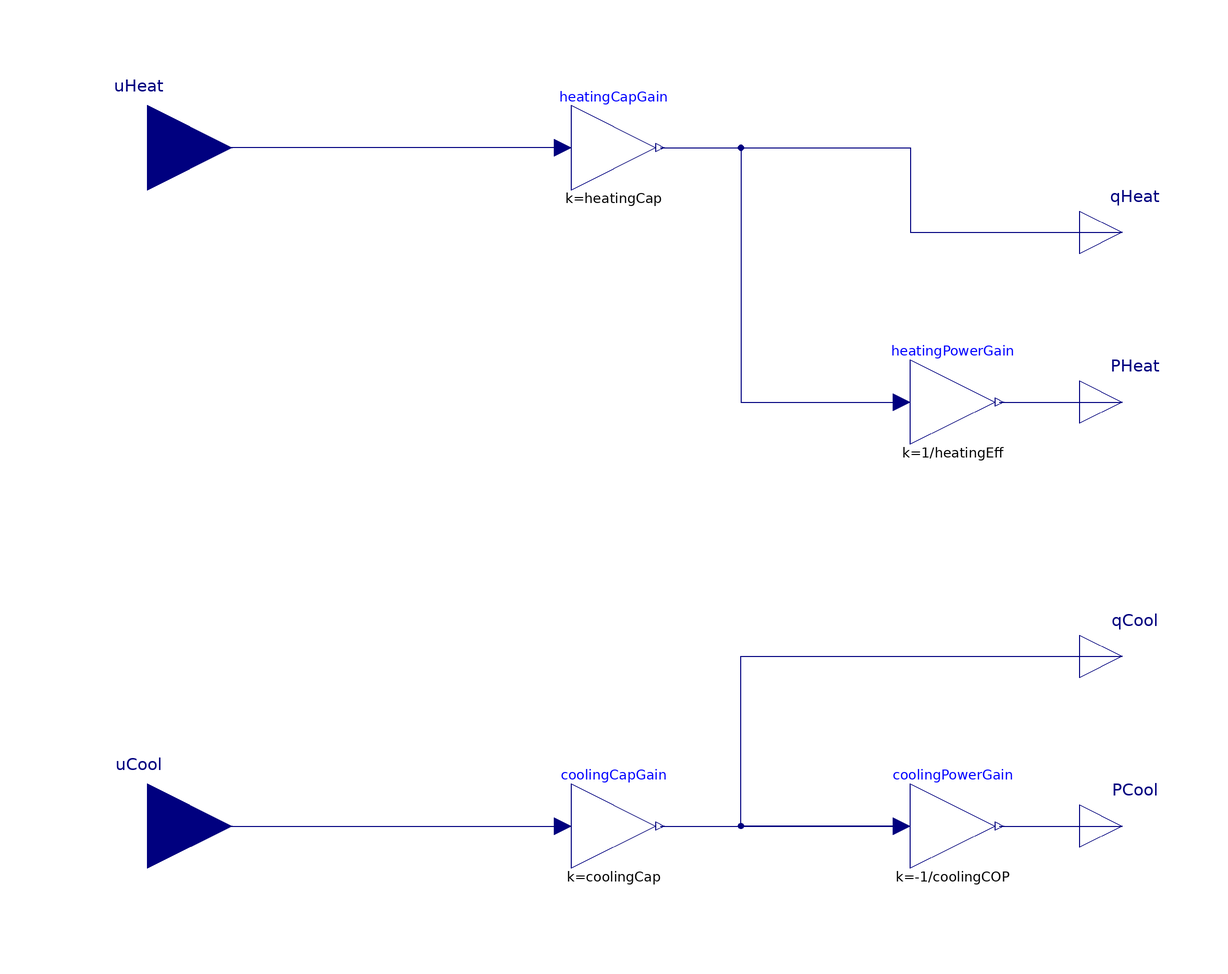

The Modelica model whose source follows is shown above as a component diagram (icons at their Placement, wires along their Line points).

model SimpleHeaterCooler
        "A simple heater and cooler with constant efficiency and COP"
        parameter Modelica.SIunits.Power heatingCap = 10000 "Capacity of heater";
        parameter Modelica.SIunits.DimensionlessRatio heatingEff = 0.99 "Efficiency of heater";
        parameter Modelica.SIunits.Power coolingCap = 10000 "Capacity of cooler";
        parameter Modelica.SIunits.DimensionlessRatio coolingCOP = 3 "COP of cooler";
        Modelica.Blocks.Math.Gain heatingCapGain(k=heatingCap)
          annotation (Placement(transformation(extent={{-20,70},{0,90}})));
        Modelica.Blocks.Math.Gain coolingCapGain(k=coolingCap)
          annotation (Placement(transformation(extent={{-20,-90},{0,-70}})));
        Modelica.Blocks.Math.Gain heatingPowerGain(k=1/heatingEff)
          annotation (Placement(transformation(extent={{60,10},{80,30}})));
        Modelica.Blocks.Math.Gain coolingPowerGain(k=-1/coolingCOP)
          annotation (Placement(transformation(extent={{60,-90},{80,-70}})));
        Modelica.Blocks.Interfaces.RealOutput PCool(unit="W") "Cooling electrical power output"
          annotation (Placement(transformation(extent={{100,-90},{120,-70}})));
        Modelica.Blocks.Interfaces.RealOutput PHeat(unit="W") "Heating electrical power output"
          annotation (Placement(transformation(extent={{100,10},{120,30}}),
              iconTransformation(extent={{100,10},{120,30}})));
        Modelica.Blocks.Interfaces.RealInput uHeat "Heating signal input"
          annotation (Placement(transformation(extent={{-140,60},{-100,100}})));
        Modelica.Blocks.Interfaces.RealInput uCool "Cooling signal input"
          annotation (Placement(transformation(extent={{-140,-100},{-100,-60}}),
              iconTransformation(extent={{-140,-100},{-100,-60}})));
        Modelica.Blocks.Interfaces.RealOutput qHeat(unit="W") "Heating heatflow output"
          annotation (Placement(transformation(extent={{100,50},{120,70}})));
        Modelica.Blocks.Interfaces.RealOutput qCool(unit="W") "Cooling heatflow output"
          annotation (Placement(transformation(extent={{100,-50},{120,-30}}),
              iconTransformation(extent={{100,-50},{120,-30}})));
      equation
        connect(heatingCapGain.y, heatingPowerGain.u) annotation (Line(points={{1,80},{
                20,80},{20,20},{58,20}},                color={0,0,127}));
        connect(coolingCapGain.y, coolingPowerGain.u) annotation (Line(points={{1,-80},
                {58,-80}},                 color={0,0,127}));
        connect(coolingPowerGain.y, PCool)
          annotation (Line(points={{81,-80},{110,-80}}, color={0,0,127}));
        connect(heatingPowerGain.y, PHeat)
          annotation (Line(points={{81,20},{110,20}}, color={0,0,127}));
        connect(heatingCapGain.u, uHeat) annotation (Line(points={{-22,80},{-120,80}},
                                color={0,0,127}));
        connect(uCool, coolingCapGain.u) annotation (Line(points={{-120,-80},{-22,-80}},
                                     color={0,0,127}));
        connect(heatingCapGain.y, qHeat) annotation (Line(points={{1,80},{60,80},{60,60},
                {110,60}},         color={0,0,127}));
        connect(coolingPowerGain.u, qCool) annotation (Line(points={{58,-80},{20,-80},
                {20,-40},{110,-40}}, color={0,0,127}));
        annotation (Icon(coordinateSystem(preserveAspectRatio=false), graphics={
                Rectangle(
                extent={{-100,100},{100,-100}},
                lineColor={0,0,0},
                fillColor={255,255,255},
                fillPattern=FillPattern.Solid),
              Rectangle(
                extent={{-100,100},{100,0}},
                lineColor={0,0,0},
                fillColor={238,46,47},
                fillPattern=FillPattern.Solid),
              Rectangle(
                extent={{-100,0},{100,-100}},
                lineColor={0,0,0},
                fillColor={28,108,200},
                fillPattern=FillPattern.Solid),
              Text(
                extent={{-150,140},{150,100}},
                textString="%name",
                lineColor={0,0,255})}),                                Diagram(
              coordinateSystem(preserveAspectRatio=false)));
      end SimpleHeaterCooler;